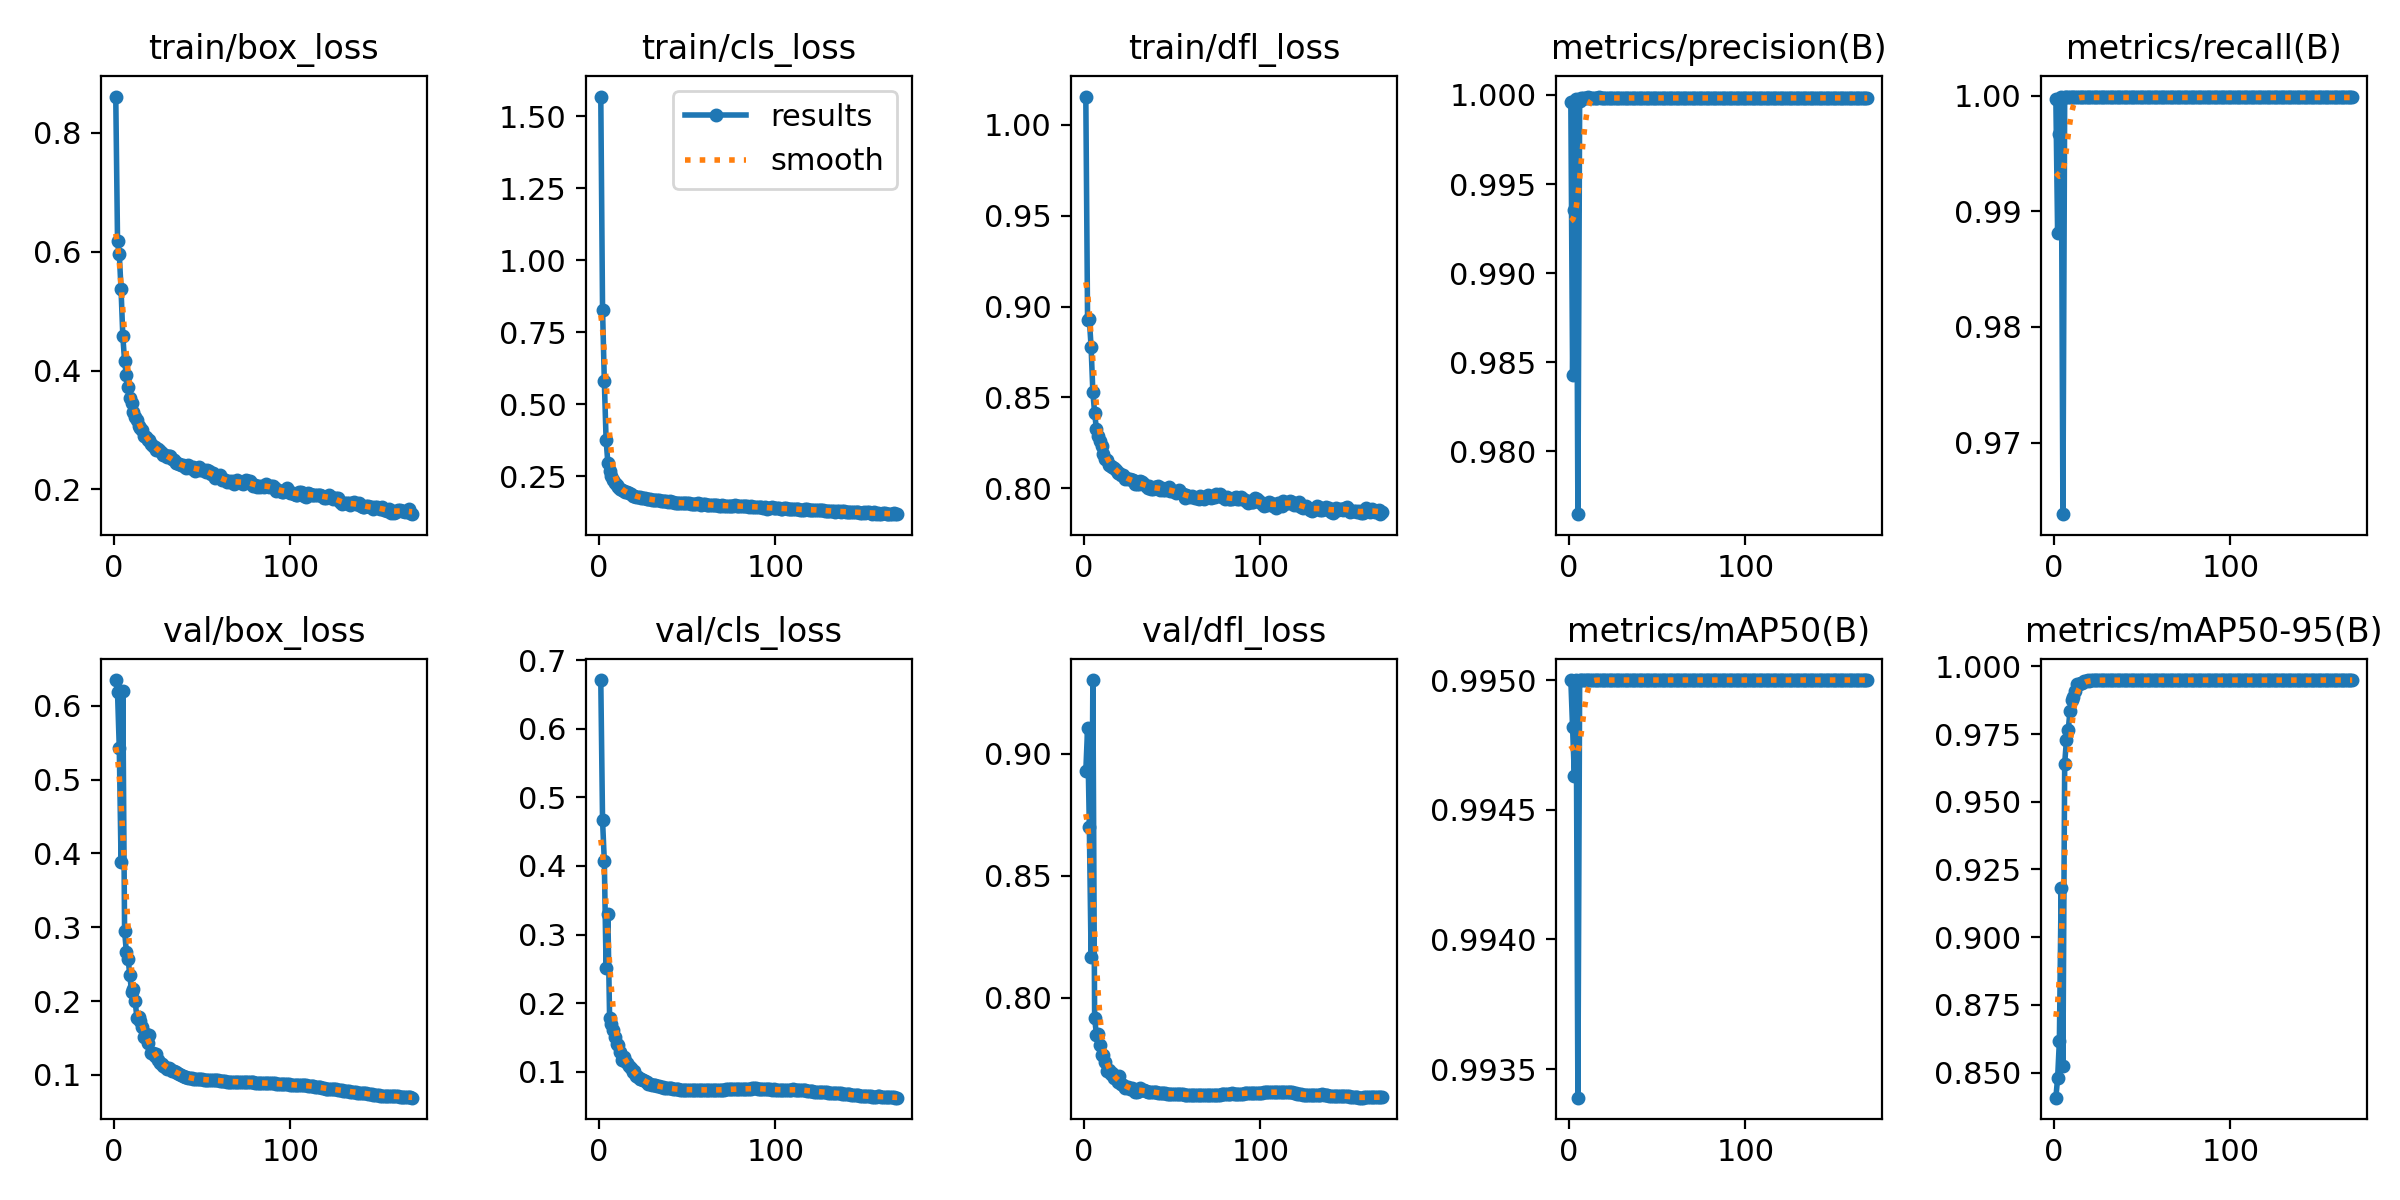

The table this chart was drawn from, first rows:
epoch, time, train/box_loss, train/cls_loss, train/dfl_loss, metrics/precision(B), metrics/recall(B), metrics/mAP50(B), metrics/mAP50-95(B), val/box_loss, val/cls_loss, val/dfl_loss, lr/pg0, lr/pg1, lr/pg2
1, 149.8, 0.8608, 1.568, 1.016, 0.9996, 0.9997, 0.995, 0.8407, 0.6348, 0.671, 0.8928, 0.003325, 0.003325, 0.003325
2, 295.9, 0.6184, 0.8288, 0.8923, 0.9843, 0.9881, 0.9948, 0.848, 0.6183, 0.4663, 0.9104, 0.006636, 0.006636, 0.006636
3, 445.7, 0.5957, 0.5824, 0.8932, 0.9936, 0.9967, 0.9946, 0.8617, 0.5423, 0.4076, 0.87, 0.009926, 0.009926, 0.009926
4, 590.9, 0.5364, 0.3778, 0.8777, 0.9998, 0.9998, 0.995, 0.9181, 0.389, 0.2517, 0.8168, 0.009901, 0.009901, 0.009901
5, 736.1, 0.458, 0.2974, 0.8528, 0.9765, 0.9638, 0.9934, 0.8525, 0.6197, 0.3301, 0.9301, 0.009868, 0.009868, 0.009868
6, 880.3, 0.4159, 0.2674, 0.8414, 0.9997, 0.9998, 0.995, 0.9641, 0.2951, 0.1786, 0.7919, 0.009835, 0.009835, 0.009835
7, 1024, 0.3922, 0.25, 0.8327, 0.9998, 0.9998, 0.995, 0.9729, 0.2663, 0.1698, 0.785, 0.009802, 0.009802, 0.009802
8, 1168, 0.3725, 0.2383, 0.8289, 0.9998, 0.9998, 0.995, 0.9764, 0.2571, 0.1607, 0.7853, 0.009769, 0.009769, 0.009769
9, 1311, 0.3542, 0.2278, 0.8258, 0.9998, 0.9998, 0.995, 0.9835, 0.235, 0.1502, 0.7808, 0.009736, 0.009736, 0.009736
10, 1454, 0.3456, 0.2193, 0.823, 0.9998, 0.9998, 0.995, 0.9876, 0.2118, 0.1405, 0.7765, 0.009703, 0.009703, 0.009703
11, 1597, 0.33, 0.2116, 0.8186, 0.9999, 0.9999, 0.995, 0.9889, 0.2165, 0.1394, 0.7768, 0.00967, 0.00967, 0.00967
12, 1740, 0.3222, 0.2062, 0.8163, 0.9998, 0.9998, 0.995, 0.9911, 0.1997, 0.1282, 0.7736, 0.009637, 0.009637, 0.009637
13, 1884, 0.3165, 0.202, 0.8156, 0.9998, 0.9998, 0.995, 0.9934, 0.1771, 0.1176, 0.7702, 0.009604, 0.009604, 0.009604
14, 2026, 0.3068, 0.1987, 0.8127, 0.9998, 0.9998, 0.995, 0.9935, 0.1789, 0.1222, 0.7705, 0.009571, 0.009571, 0.009571
15, 2169, 0.304, 0.1954, 0.8125, 0.9998, 0.9998, 0.995, 0.9937, 0.1729, 0.1164, 0.7689, 0.009538, 0.009538, 0.009538
16, 2312, 0.2994, 0.1947, 0.8117, 0.9998, 0.9998, 0.995, 0.994, 0.1653, 0.1128, 0.7692, 0.009505, 0.009505, 0.009505
17, 2456, 0.2902, 0.1916, 0.8112, 0.9999, 0.9999, 0.995, 0.9945, 0.1516, 0.1092, 0.7673, 0.009472, 0.009472, 0.009472
18, 2599, 0.2877, 0.1877, 0.8102, 0.9998, 0.9998, 0.995, 0.9946, 0.1554, 0.1056, 0.7671, 0.009439, 0.009439, 0.009439
19, 2742, 0.2828, 0.1835, 0.8083, 0.9998, 0.9998, 0.995, 0.9948, 0.1435, 0.09934, 0.7654, 0.009406, 0.009406, 0.009406
20, 2885, 0.2827, 0.1836, 0.8085, 0.9998, 0.9998, 0.995, 0.9945, 0.1546, 0.1013, 0.7679, 0.009373, 0.009373, 0.009373
21, 3028, 0.2764, 0.1799, 0.8073, 0.9998, 0.9998, 0.995, 0.9949, 0.1302, 0.0935, 0.7646, 0.00934, 0.00934, 0.00934
22, 3171, 0.2737, 0.1798, 0.8071, 0.9998, 0.9998, 0.995, 0.9949, 0.1294, 0.09225, 0.7643, 0.009307, 0.009307, 0.009307
23, 3314, 0.271, 0.1772, 0.8051, 0.9998, 0.9998, 0.995, 0.9949, 0.1258, 0.09003, 0.7632, 0.009274, 0.009274, 0.009274
24, 3458, 0.2657, 0.1747, 0.8053, 0.9998, 0.9998, 0.995, 0.9949, 0.1285, 0.08975, 0.7637, 0.009241, 0.009241, 0.009241
25, 3601, 0.2677, 0.1758, 0.8049, 0.9998, 0.9998, 0.995, 0.9949, 0.1197, 0.08751, 0.7634, 0.009208, 0.009208, 0.009208
26, 3743, 0.2641, 0.1734, 0.8051, 0.9998, 0.9998, 0.995, 0.995, 0.1163, 0.08608, 0.7627, 0.009175, 0.009175, 0.009175
27, 3886, 0.2609, 0.1724, 0.8046, 0.9998, 0.9998, 0.995, 0.9949, 0.1149, 0.08488, 0.763, 0.009142, 0.009142, 0.009142
28, 4028, 0.2577, 0.1699, 0.8045, 0.9998, 0.9998, 0.995, 0.9949, 0.1126, 0.0826, 0.7627, 0.009109, 0.009109, 0.009109
29, 4171, 0.258, 0.1702, 0.8024, 0.9998, 0.9998, 0.995, 0.9949, 0.1113, 0.08211, 0.7615, 0.009076, 0.009076, 0.009076
30, 4313, 0.2542, 0.1685, 0.8022, 0.9998, 0.9998, 0.995, 0.995, 0.1085, 0.08109, 0.7616, 0.009043, 0.009043, 0.009043
31, 4456, 0.2559, 0.1692, 0.8025, 0.9998, 0.9998, 0.995, 0.9949, 0.1091, 0.08092, 0.762, 0.00901, 0.00901, 0.00901
32, 4599, 0.2555, 0.1691, 0.8039, 0.9998, 0.9998, 0.995, 0.9949, 0.1075, 0.08027, 0.7631, 0.008977, 0.008977, 0.008977
33, 4742, 0.2514, 0.1678, 0.8033, 0.9998, 0.9998, 0.995, 0.995, 0.1055, 0.07939, 0.7624, 0.008944, 0.008944, 0.008944
34, 4884, 0.2492, 0.1666, 0.8023, 0.9998, 0.9998, 0.995, 0.9949, 0.1053, 0.07941, 0.7621, 0.008911, 0.008911, 0.008911
35, 5027, 0.2448, 0.1638, 0.8014, 0.9998, 0.9998, 0.995, 0.9949, 0.104, 0.07835, 0.7619, 0.008878, 0.008878, 0.008878
36, 5170, 0.2439, 0.1631, 0.8002, 0.9998, 0.9998, 0.995, 0.9949, 0.103, 0.07749, 0.7615, 0.008845, 0.008845, 0.008845
37, 5312, 0.2425, 0.1633, 0.801, 0.9998, 0.9998, 0.995, 0.9949, 0.1016, 0.07667, 0.7616, 0.008812, 0.008812, 0.008812
38, 5455, 0.2406, 0.1633, 0.7997, 0.9998, 0.9998, 0.995, 0.9949, 0.1003, 0.07687, 0.7616, 0.008779, 0.008779, 0.008779
39, 5598, 0.2406, 0.1622, 0.7994, 0.9998, 0.9998, 0.995, 0.9949, 0.09853, 0.07629, 0.7613, 0.008746, 0.008746, 0.008746
40, 5740, 0.2369, 0.1631, 0.8007, 0.9998, 0.9998, 0.995, 0.9949, 0.09778, 0.07613, 0.7613, 0.008713, 0.008713, 0.008713
41, 5882, 0.2366, 0.1606, 0.8004, 0.9998, 0.9998, 0.995, 0.9949, 0.09691, 0.07591, 0.7613, 0.00868, 0.00868, 0.00868
42, 6024, 0.241, 0.1624, 0.8011, 0.9998, 0.9998, 0.995, 0.995, 0.09633, 0.07524, 0.7612, 0.008647, 0.008647, 0.008647
43, 6166, 0.2368, 0.159, 0.7988, 0.9998, 0.9998, 0.995, 0.9949, 0.09597, 0.07493, 0.761, 0.008614, 0.008614, 0.008614
44, 6309, 0.2361, 0.1582, 0.8001, 0.9998, 0.9998, 0.995, 0.995, 0.09533, 0.07472, 0.7608, 0.008581, 0.008581, 0.008581
45, 6451, 0.2373, 0.1586, 0.7989, 0.9998, 0.9998, 0.995, 0.9949, 0.09485, 0.07436, 0.7609, 0.008548, 0.008548, 0.008548
46, 6594, 0.2311, 0.1577, 0.7991, 0.9998, 0.9998, 0.995, 0.995, 0.09412, 0.07395, 0.7609, 0.008515, 0.008515, 0.008515
47, 6736, 0.2352, 0.1585, 0.7996, 0.9998, 0.9998, 0.995, 0.995, 0.09395, 0.07401, 0.7608, 0.008482, 0.008482, 0.008482
48, 6878, 0.2381, 0.1591, 0.8004, 0.9998, 0.9998, 0.995, 0.9949, 0.094, 0.0741, 0.7607, 0.008449, 0.008449, 0.008449
49, 7021, 0.2321, 0.157, 0.7983, 0.9998, 0.9998, 0.995, 0.9949, 0.09388, 0.07405, 0.7606, 0.008416, 0.008416, 0.008416
50, 7164, 0.2333, 0.1575, 0.7986, 0.9998, 0.9998, 0.995, 0.9949, 0.09381, 0.07407, 0.7606, 0.008383, 0.008383, 0.008383
51, 7307, 0.232, 0.1562, 0.7985, 0.9998, 0.9998, 0.995, 0.9949, 0.09351, 0.07397, 0.7607, 0.00835, 0.00835, 0.00835
52, 7450, 0.2286, 0.1555, 0.7973, 0.9998, 0.9998, 0.995, 0.9949, 0.09357, 0.0739, 0.7607, 0.008317, 0.008317, 0.008317
53, 7592, 0.2319, 0.1559, 0.7977, 0.9998, 0.9998, 0.995, 0.9949, 0.09333, 0.07359, 0.7607, 0.008284, 0.008284, 0.008284
54, 7735, 0.231, 0.1543, 0.799, 0.9998, 0.9998, 0.995, 0.9949, 0.09314, 0.0737, 0.7607, 0.008251, 0.008251, 0.008251
55, 7878, 0.2267, 0.155, 0.7972, 0.9998, 0.9998, 0.995, 0.995, 0.09297, 0.07371, 0.7606, 0.008218, 0.008218, 0.008218
56, 8020, 0.2276, 0.1567, 0.7967, 0.9998, 0.9998, 0.995, 0.9949, 0.09282, 0.07389, 0.7606, 0.008185, 0.008185, 0.008185
57, 8162, 0.2199, 0.154, 0.7944, 0.9998, 0.9998, 0.995, 0.995, 0.09274, 0.07389, 0.7604, 0.008152, 0.008152, 0.008152
58, 8304, 0.221, 0.1524, 0.796, 0.9998, 0.9998, 0.995, 0.995, 0.09279, 0.07395, 0.7603, 0.008119, 0.008119, 0.008119
59, 8447, 0.2214, 0.1528, 0.7959, 0.9998, 0.9998, 0.995, 0.995, 0.09268, 0.07394, 0.7604, 0.008086, 0.008086, 0.008086
60, 8589, 0.2237, 0.156, 0.7952, 0.9998, 0.9998, 0.995, 0.995, 0.09235, 0.07396, 0.7604, 0.008053, 0.008053, 0.008053
... 109 more rows
